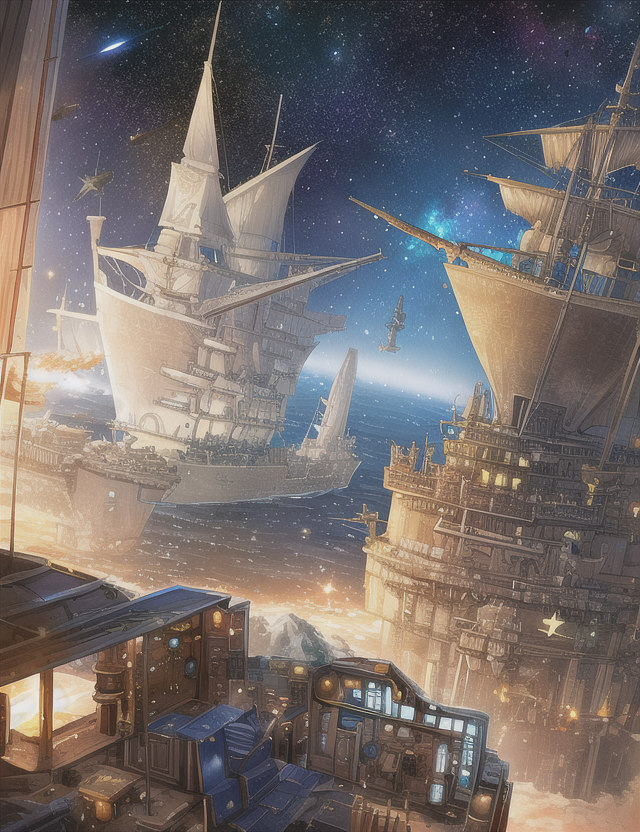
Generation parameters embedded in this image by AUTOMATIC1111 Stable Diffusion web UI or a fork of it (Forge, ...) (PNG 'parameters' text chunk):
high quality, intricate, vivid, outer_space, ship, ruins, debris, stars
Negative prompt: bad anatomy, extra digits, bad hands, ((extra limbs:1.2)), deformation, (((deformed))), disfigured, mutilated, smudged,
bad quality, horrible quality, worse quality, worst quality, ugly, normal quality, low res, error, missing, cropped, bad,
fused feet, fused fingers, bad quality hands, low res hands, worst quality hands, (((fused limbs))), ((extra boobs)),
more than two hands, more than two arms, more than two legs, more than two boobs, splitting limbs, extra nipples,
((text, username, watermark, signature)),extra legs, more than two phones
Steps: 35, Sampler: Euler, CFG scale: 7, Seed: 1780284857, Size: 640x832, Model hash: 1a7df6b8